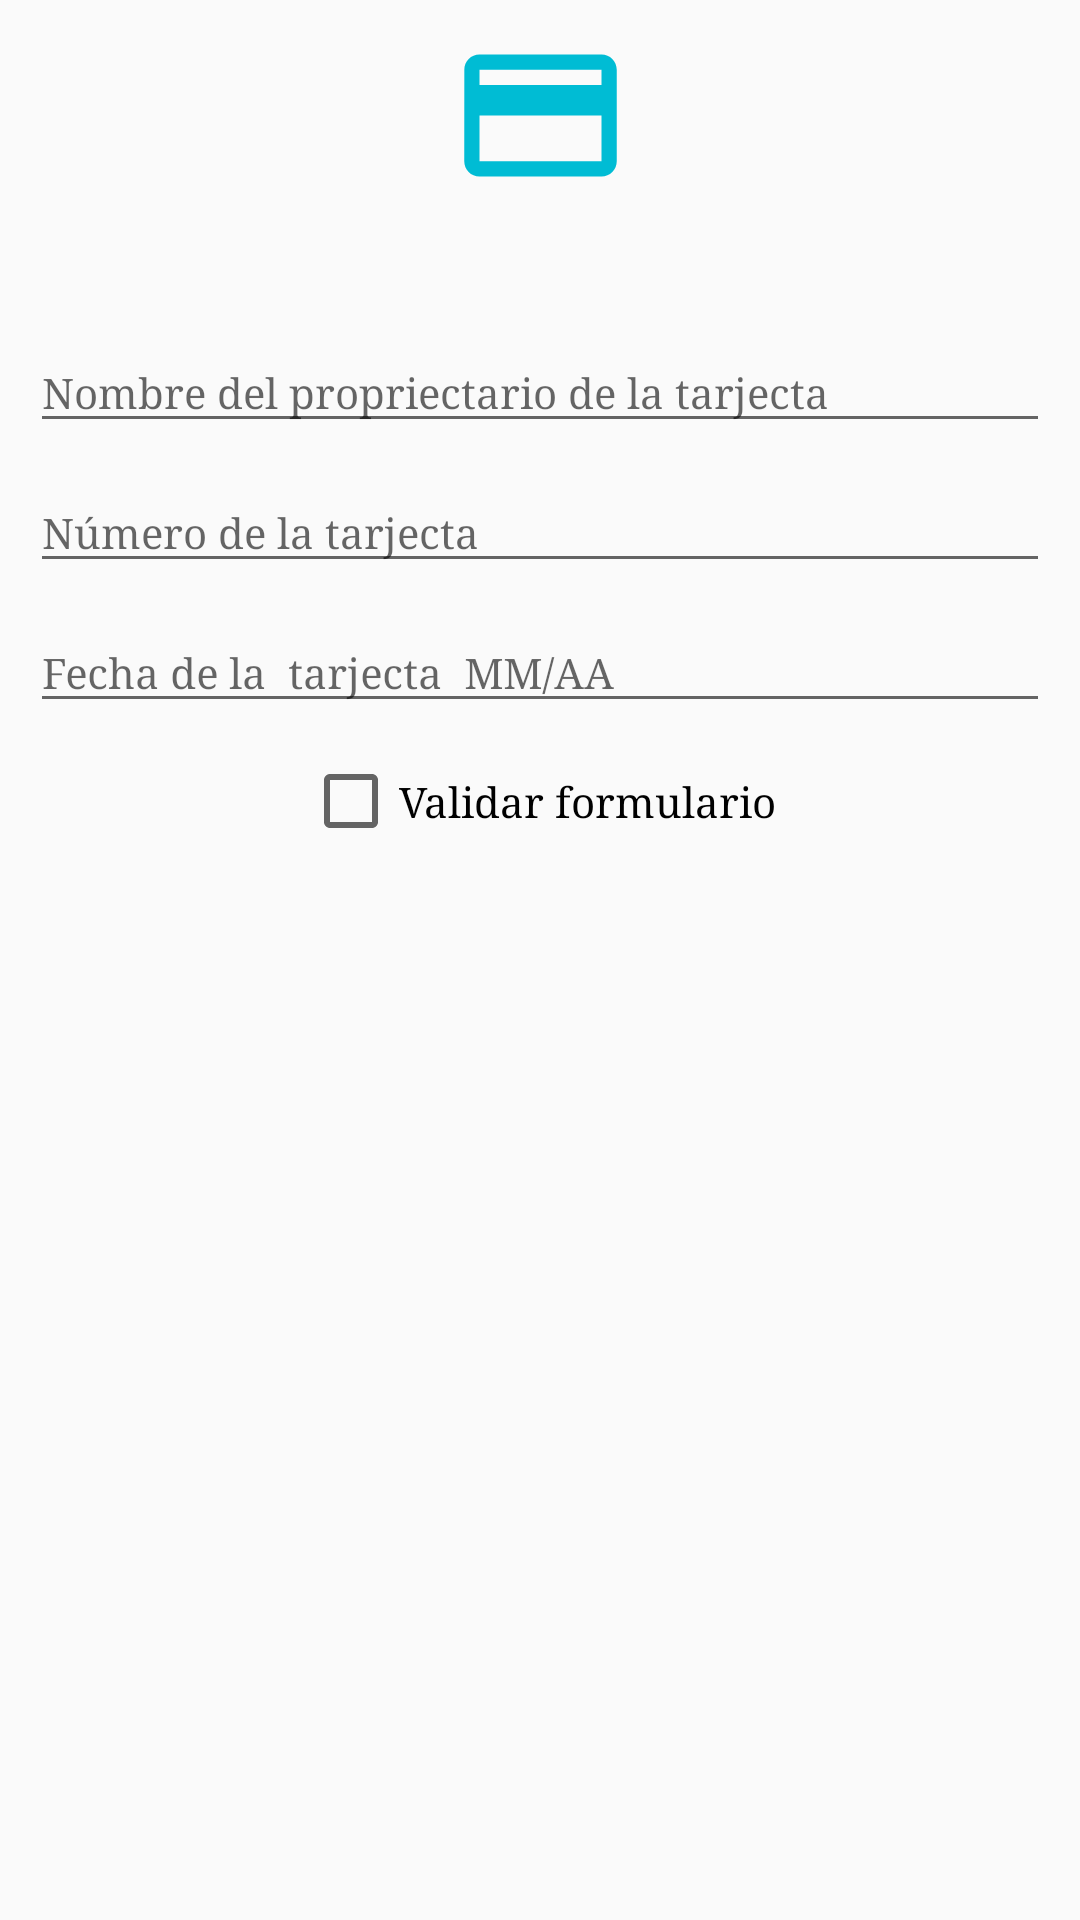

Produce the Android XML layout that renders to this screen, including the resource entries it uses.
<!-- AndroidManifest.xml: application theme AppTheme -->
<!-- res/layout/fragment_datos_pago__fragmento.xml -->
<?xml version="1.0" encoding="utf-8"?>
<androidx.constraintlayout.widget.ConstraintLayout
    xmlns:android="http://schemas.android.com/apk/res/android"
    xmlns:tools="http://schemas.android.com/tools"
    xmlns:app="http://schemas.android.com/apk/res-auto"
    android:layout_width="match_parent"
    android:layout_height="match_parent"
    tools:context="com.example.Proyeto_DAM2_Tienda_Qr.vista.usuario.fragmentos.datosPago_Fragmento">


    <ImageView
        android:id="@+id/imageView3"
        android:layout_width="120dp"
        android:layout_height="61dp"
        android:layout_marginStart="100dp"
        android:layout_marginLeft="100dp"
        android:layout_marginTop="8dp"
        android:layout_marginEnd="100dp"
        android:layout_marginRight="100dp"
        android:layout_marginBottom="8dp"
        android:src="@drawable/ic_credit_pay"
        app:layout_constraintBottom_toTopOf="@+id/scrollView4"
        app:layout_constraintEnd_toEndOf="parent"
        app:layout_constraintStart_toStartOf="parent"
        app:layout_constraintTop_toTopOf="parent" />

    <ScrollView
        android:id="@+id/scrollView4"
        android:layout_width="0dp"
        android:layout_height="0dp"
        android:layout_marginTop="24dp"
        android:layout_marginBottom="8dp"
        app:layout_constraintBottom_toBottomOf="parent"
        app:layout_constraintEnd_toEndOf="parent"
        app:layout_constraintStart_toStartOf="parent"
        app:layout_constraintTop_toBottomOf="@+id/imageView3">

        <LinearLayout
            android:layout_width="match_parent"
            android:layout_height="wrap_content"
            android:orientation="vertical">

            <com.google.android.material.textfield.TextInputLayout
                android:id="@+id/inputNomTarjeta"
                android:layout_marginRight="10dp"
                android:layout_marginLeft="10dp"
                android:layout_width="match_parent"
                android:layout_height="wrap_content">

                <AutoCompleteTextView
                    android:id="@+id/nomTarjecta"
                    android:layout_width="match_parent"
                    android:layout_height="wrap_content"
                    android:fontFamily="serif"
                    android:textSize="14sp"
                    android:hint="Nombre del propriectario de la tarjecta" />
            </com.google.android.material.textfield.TextInputLayout>


            <com.google.android.material.textfield.TextInputLayout
                android:id="@+id/inputNumerTarjeta"
                android:layout_marginRight="10dp"
                android:layout_marginLeft="10dp"
                android:layout_width="match_parent"
                android:layout_height="wrap_content">

                <AutoCompleteTextView
                    android:id="@+id/numTarjecta"
                    android:layout_width="match_parent"
                    android:layout_height="wrap_content"
                    android:hint="Número de la tarjecta"
                    android:fontFamily="serif"
                    android:textSize="14sp"
                    android:inputType="number" />
            </com.google.android.material.textfield.TextInputLayout>


            <com.google.android.material.textfield.TextInputLayout
                android:id="@+id/inputFechaTarjeta"
                android:layout_marginRight="10dp"
                android:layout_marginLeft="10dp"
                android:layout_width="match_parent"
                android:layout_height="wrap_content">

                <AutoCompleteTextView
                    android:id="@+id/fechaTarjecta"
                    android:layout_width="match_parent"
                    android:layout_height="wrap_content"
                    android:focusable="false"
                    android:fontFamily="serif"
                    android:textSize="14sp"
                    android:hint="Fecha de la  tarjecta  MM/AA" />
            </com.google.android.material.textfield.TextInputLayout>


            <CheckBox
                android:id="@+id/checkBoxPago"
                android:layout_marginTop="10dp"
                android:layout_gravity="center"
                android:layout_width="wrap_content"
                android:layout_height="wrap_content"
                android:fontFamily="serif"
                android:textSize="14sp"
                android:text="Validar formulario" />

        </LinearLayout>

    </ScrollView>

</androidx.constraintlayout.widget.ConstraintLayout>
<!-- resources referenced by this layout -->
<resources>
  <!-- drawable ic_credit_pay (drawable) -->
  <vector xmlns:android="http://schemas.android.com/apk/res/android"
          android:width="24dp"
          android:height="24dp"
          android:viewportWidth="24.0"
          android:viewportHeight="24.0">
      <path
          android:fillColor="#00BCD4"
          android:pathData="M20,4L4,4c-1.11,0 -1.99,0.89 -1.99,2L2,18c0,1.11 0.89,2 2,2h16c1.11,0 2,-0.89 2,-2L22,6c0,-1.11 -0.89,-2 -2,-2zM20,18L4,18v-6h16v6zM20,8L4,8L4,6h16v2z"/>
  </vector>
  <style name="AppTheme" parent="Theme.AppCompat.Light.DarkActionBar">
  
          
          <item name="colorPrimary">@color/colorPrimary</item>
          <item name="colorPrimaryDark">@color/colorPrimaryDark</item>
          <item name="colorAccent">@color/colorAccent</item>
      </style>
  <color name="colorPrimary">#00BCD4</color>
  <color name="colorPrimaryDark">#00BCD4</color>
  <color name="colorAccent">#a255ff</color>
</resources>
